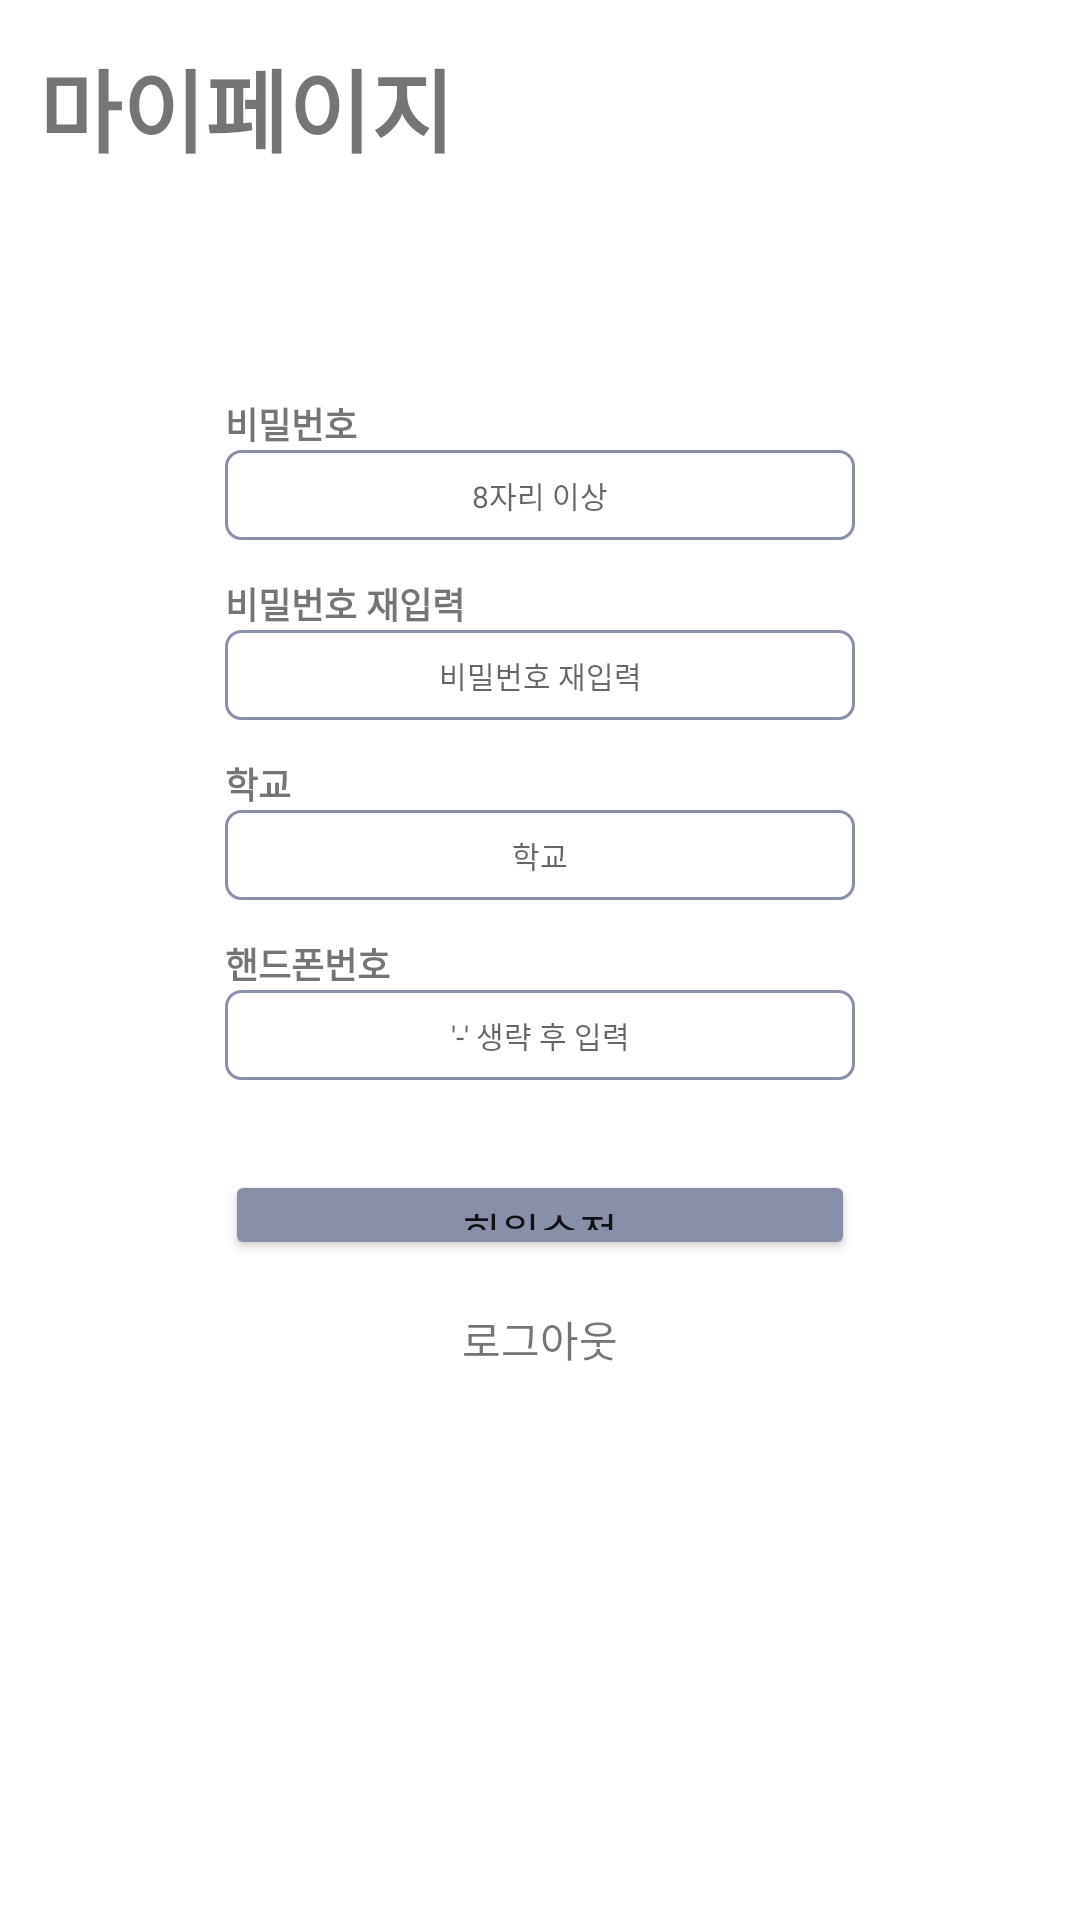

Android layout source for this screen:
<!-- AndroidManifest.xml: application theme Theme.Pocket -->
<!-- res/layout/fragment_2_2.xml -->
<?xml version="1.0" encoding="utf-8"?>
<androidx.constraintlayout.widget.ConstraintLayout xmlns:android="http://schemas.android.com/apk/res/android"
    xmlns:app="http://schemas.android.com/apk/res-auto"
    xmlns:tools="http://schemas.android.com/tools"
    android:id="@+id/frameLayout2"
    android:layout_width="match_parent"
    android:layout_height="match_parent"
    android:background="#FFFFFF"
    tools:context=".fragment.Fragment22"
    tools:layout_editor_absoluteX="0dp"
    tools:layout_editor_absoluteY="38dp">

    <TextView
        android:id="@+id/textView11"
        android:layout_width="wrap_content"
        android:layout_height="wrap_content"
        android:text="마이페이지"
        android:textSize="30sp"
        android:textStyle="bold"
        app:layout_constraintBottom_toBottomOf="parent"
        app:layout_constraintEnd_toEndOf="parent"
        app:layout_constraintHorizontal_bias="0.058"
        app:layout_constraintStart_toStartOf="parent"
        app:layout_constraintTop_toTopOf="parent"
        app:layout_constraintVertical_bias="0.023" />


    <EditText
        android:id="@+id/pw2"
        android:layout_width="210dp"
        android:layout_height="30dp"
        android:layout_marginTop="30dp"
        android:background="@drawable/signin"
        android:ems="10"
        android:hint="비밀번호 재입력"
        android:inputType="textPassword"
        android:textAlignment="center"
        android:textSize="10sp"
        app:layout_constraintEnd_toEndOf="@+id/pw1"
        app:layout_constraintStart_toStartOf="@+id/pw1"
        app:layout_constraintTop_toBottomOf="@+id/pw1" />

    <EditText
        android:id="@+id/scCode"
        android:layout_width="210dp"
        android:layout_height="30dp"
        android:layout_marginTop="30dp"
        android:background="@drawable/signin"
        android:ems="10"
        android:hint="학교"
        android:inputType="textPersonName"
        android:textAlignment="center"
        android:textSize="10sp"
        app:layout_constraintEnd_toEndOf="@+id/pw2"
        app:layout_constraintStart_toStartOf="@+id/pw2"
        app:layout_constraintTop_toBottomOf="@+id/pw2" />

    <EditText
        android:id="@+id/tel"
        android:layout_width="210dp"
        android:layout_height="30dp"
        android:layout_marginTop="30dp"
        android:background="@drawable/signin"
        android:ems="10"
        android:hint="'-' 생략 후 입력"
        android:inputType="textPersonName"
        android:textAlignment="center"
        android:textSize="10sp"
        app:layout_constraintEnd_toEndOf="@+id/scCode"
        app:layout_constraintStart_toStartOf="@+id/scCode"
        app:layout_constraintTop_toBottomOf="@+id/scCode" />


    <Button
        android:id="@+id/btnUpdate"
        android:layout_width="210dp"
        android:layout_height="30dp"
        android:layout_marginTop="30dp"
        android:backgroundTint="#8A8FA8"
        android:insetTop="0dp"
        android:insetBottom="0dp"
        android:text="회원수정"
        app:layout_constraintEnd_toEndOf="@+id/tel"
        app:layout_constraintHorizontal_bias="0.0"
        app:layout_constraintStart_toStartOf="@+id/tel"
        app:layout_constraintTop_toBottomOf="@+id/tel" />

    <EditText
        android:id="@+id/pw1"
        android:layout_width="210dp"
        android:layout_height="30dp"
        android:layout_marginTop="150dp"
        android:background="@drawable/signin"
        android:ems="10"
        android:hint="8자리 이상"
        android:inputType="textPersonName"
        android:textAlignment="center"
        android:textSize="10sp"
        app:layout_constraintEnd_toEndOf="parent"
        app:layout_constraintStart_toStartOf="parent"
        app:layout_constraintTop_toTopOf="parent" />

    <TextView
        android:id="@+id/textView5"
        android:layout_width="wrap_content"
        android:layout_height="wrap_content"
        android:text="비밀번호"
        android:textSize="12sp"
        android:textStyle="bold"
        app:layout_constraintBottom_toTopOf="@+id/pw1"
        app:layout_constraintStart_toStartOf="@+id/pw1" />


    <TextView
        android:id="@+id/textView6"
        android:layout_width="wrap_content"
        android:layout_height="wrap_content"
        android:text="비밀번호 재입력"
        android:textSize="12sp"
        android:textStyle="bold"
        app:layout_constraintBottom_toTopOf="@+id/pw2"
        app:layout_constraintStart_toStartOf="@+id/pw2" />

    <TextView
        android:id="@+id/textView8"
        android:layout_width="wrap_content"
        android:layout_height="wrap_content"
        android:text="학교"
        android:textSize="12sp"
        android:textStyle="bold"
        app:layout_constraintBottom_toTopOf="@+id/scCode"
        app:layout_constraintStart_toStartOf="@+id/scCode" />

    <TextView
        android:id="@+id/textView9"
        android:layout_width="wrap_content"
        android:layout_height="wrap_content"
        android:text="핸드폰번호"
        android:textSize="12sp"
        android:textStyle="bold"
        app:layout_constraintBottom_toTopOf="@+id/tel"
        app:layout_constraintStart_toStartOf="@+id/tel" />

    <TextView
        android:id="@+id/logout"
        android:layout_width="wrap_content"
        android:layout_height="wrap_content"
        android:layout_marginTop="16dp"
        android:text="로그아웃"
        app:layout_constraintEnd_toEndOf="@+id/btnUpdate"
        app:layout_constraintStart_toStartOf="@+id/btnUpdate"
        app:layout_constraintTop_toBottomOf="@+id/btnUpdate" />

</androidx.constraintlayout.widget.ConstraintLayout>
<!-- resources referenced by this layout -->
<resources>
  <!-- drawable signin (drawable) -->
  <?xml version="1.0" encoding="utf-8"?>
  <selector xmlns:android="http://schemas.android.com/apk/res/android">
  
      <item>
          <shape android:shape="rectangle">
              <stroke android:width = "1dp" android:color = "#8A8FA8"/>
              <corners
                  android:bottomRightRadius="5dp"
                  android:bottomLeftRadius="5dp"
                  android:topLeftRadius="5dp"
                  android:topRightRadius="5dp"/>
          </shape>
      </item>
  
      <item
          android:bottom="1dp"
          android:left="1dp"
          android:right="1dp"
          android:top="1dp">
          <shape android:shape="rectangle">
              <solid android:color="#FFFFFF"/>
              <corners
                  android:bottomRightRadius="5dp"
                  android:bottomLeftRadius="5dp"
                  android:topLeftRadius="5dp"
                  android:topRightRadius="5dp"/>
          </shape>
      </item>
  
  </selector>
  <style name="Theme.Pocket" parent="Theme.MaterialComponents.Light.NoActionBar">
          
          <item name="colorPrimary">@color/purple_500</item>
          <item name="colorPrimaryVariant">@color/purple_700</item>
          <item name="colorOnPrimary">@color/white</item>
          
          <item name="colorSecondary">@color/teal_200</item>
          <item name="colorSecondaryVariant">@color/teal_700</item>
          <item name="colorOnSecondary">@color/black</item>
          
          <item name="android:statusBarColor" tools:targetApi="l">?attr/colorPrimaryVariant</item>
          
      </style>
  <color name="purple_500">#6FA1DD</color>
  <color name="purple_700">#7C7C7C</color>
  <color name="white">#FFFFFF</color>
  <color name="teal_200">#FF03DAC5</color>
  <color name="teal_700">#FF018786</color>
  <color name="black">#FF000000</color>
</resources>
